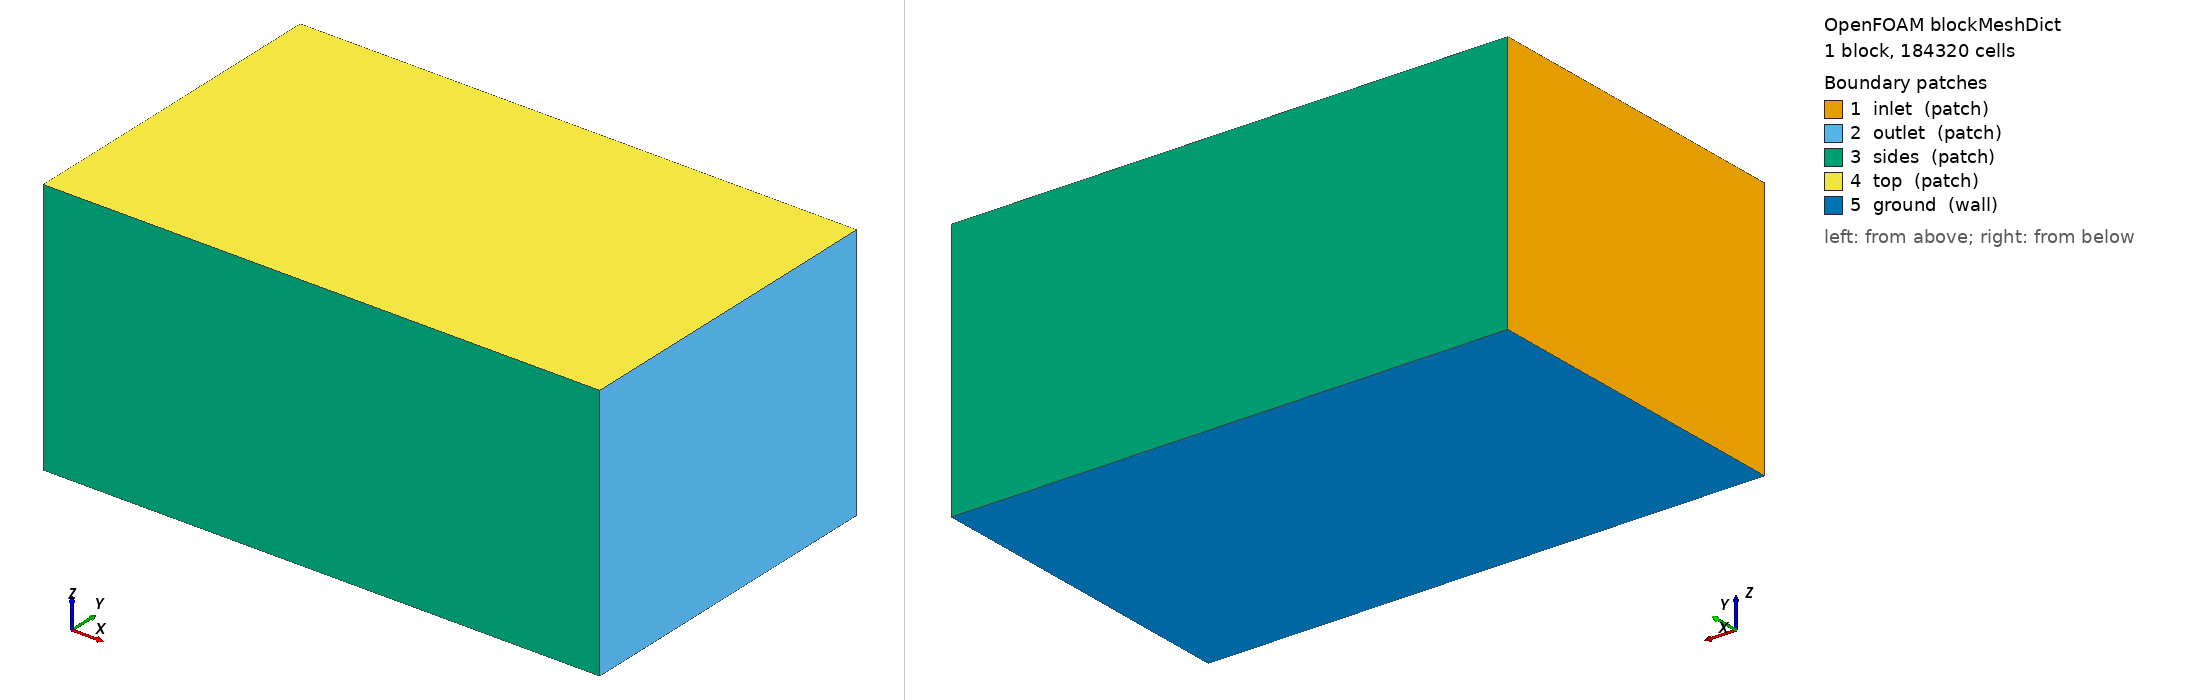

OpenFOAM case: the mesh blockMesh builds from blockMeshDict, 1 block(s), 184320 cells. Boundary patches (legend numbers): 1 inlet (patch), 2 outlet (patch), 3 sides (patch), 4 top (patch), 5 ground (wall). Left view from above one corner, right view from below the opposite corner. Boundary conditions: 1 field file(s) under 0/; 0 of 5 drawn patches have an entry in a shipped field file.

=== system/blockMeshDict ===
/*--------------------------------*- C++ -*----------------------------------*\
| =========                 |                                                 |
| \\      /  F ield         | OpenFOAM: The Open Source CFD Toolbox           |
|  \\    /   O peration     | Version:  2412                                  |
|   \\  /    A nd           | Website:  www.openfoam.com                      |
|    \\/     M anipulation  |                                                 |
\*---------------------------------------------------------------------------*/
FoamFile
{
    version     2.0;
    format      ascii;
    class       dictionary;
    object      blockMeshDict;
}
// * * * * * * * * * * * * * * * * * * * * * * * * * * * * * * * * * * * * * //

scale 1;

vertices
(
    (-6.0 -6.0 -5.283)
    (14.0 -6.0 -5.283)
    (14.0 6.0 -5.283)
    (-6.0 6.0 -5.283)
    (-6.0 -6.0 4.0)
    (14.0 -6.0 4.0)
    (14.0 6.0 4.0)
    (-6.0 6.0 4.0)
);

blocks
(
    hex (0 1 2 3 4 5 6 7) (80 48 48) simpleGrading (1 1 1)
);

edges ();

boundary
(
    inlet  { type patch; faces ((0 4 7 3)); }
    outlet { type patch; faces ((1 2 6 5)); }
    sides  { type patch; faces ((0 1 5 4) (3 7 6 2)); }
    top    { type patch; faces ((4 5 6 7)); }
    ground { type wall;  faces ((0 3 2 1)); }
);

mergePatchPairs ();
